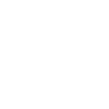
t = 0.00 s
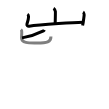
t = 4.50 s
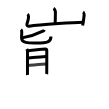
t = 8.75 s
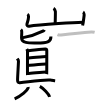
t = 13.25 s
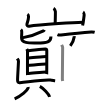
t = 15.50 s
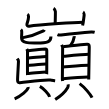
t = 22.00 s

The animated SVG that drew these frames (rendered in a browser with its animation timeline set to each time). Animation: 22 SMIL elements (animate=22); one cycle of 22.00 s.

<svg width="109px" height="109px" viewBox="0 0 px 109px" xmlns="http://www.w3.org/2000/svg" xmlns:xlink="http://www.w3.org/1999/xlink" xml:space="preserve" version="1.1"  baseProfile="full">
<path d="M53.51,8.38c0.56,0.33,1.75,2.48,1.86,3.15c0.11,0.66-0.07,7.58-0.18,11.73" style="fill:none;stroke:black;stroke-width:3;opacity:0">
  <animate attributeType="CSS" attributeName="opacity" from="0" to="1" begin="0s" dur="1s" repeatCount="0" fill="freeze" />
</path>
<path d="M27.43,14.25c0.56,0.33,1.12,1.73,1.12,2.41c0,2.59-0.3,3.34-1.59,7.26c-0.48,1.45,0.81,2.53,2.11,2.28C40.5,24,77.9,22.28,82.92,22.15" style="fill:none;stroke:black;stroke-width:3;opacity:0">
  <animate attributeType="CSS" attributeName="opacity" from="0" to="1" begin="1s" dur="1s" repeatCount="0" fill="freeze" />
</path>
<path d="M83.02,12.12c0.56,0.33,1.21,2.48,1.12,3.15c-0.56,4.07-0.64,6.23-1.54,10.19" style="fill:none;stroke:black;stroke-width:3;opacity:0">
  <animate attributeType="CSS" attributeName="opacity" from="0" to="1" begin="2s" dur="1s" repeatCount="0" fill="freeze" />
</path>
<path d="M44.35,29.88c-0.22,0.52-0.43,0.78-0.89,1.01c-2.96,1.46-11.91,5.49-21.47,6.98" style="fill:none;stroke:black;stroke-width:3;opacity:0">
  <animate attributeType="CSS" attributeName="opacity" from="0" to="1" begin="3s" dur="1s" repeatCount="0" fill="freeze" />
</path>
<path d="M20.84,29.7c0.62,0.5,0.66,0.83,0.87,1.5c0.2,0.67-0.14,4.81-0.14,6.9c0,5.37,8.26,4.86,15.3,4.86c10.21,0,14.08-0.88,14.08-6.52" style="fill:none;stroke:black;stroke-width:3;opacity:0">
  <animate attributeType="CSS" attributeName="opacity" from="0" to="1" begin="4s" dur="1s" repeatCount="0" fill="freeze" />
</path>
<path d="M26.77,49.09c0.31,0.56,0.75,1.58,0.75,2.33c0,0.75-0.1,22.88,0,23.63" style="fill:none;stroke:black;stroke-width:3;opacity:0">
  <animate attributeType="CSS" attributeName="opacity" from="0" to="1" begin="5s" dur="1s" repeatCount="0" fill="freeze" />
</path>
<path d="M28.03,50.64c1.73-0.09,15.73-1.78,17.31-1.75c0.73,0.01,1.44,0.37,1.44,1.57c0,0.9,0.03,23.09-0.08,23.64" style="fill:none;stroke:black;stroke-width:3;opacity:0">
  <animate attributeType="CSS" attributeName="opacity" from="0" to="1" begin="6s" dur="1s" repeatCount="0" fill="freeze" />
</path>
<path d="M27.6,57.95c3.42-0.13,16.01-1.54,18.79-1.54" style="fill:none;stroke:black;stroke-width:3;opacity:0">
  <animate attributeType="CSS" attributeName="opacity" from="0" to="1" begin="7s" dur="1s" repeatCount="0" fill="freeze" />
</path>
<path d="M27.47,65.46c4.59-0.31,14.53-1.47,18.98-1.47" style="fill:none;stroke:black;stroke-width:3;opacity:0">
  <animate attributeType="CSS" attributeName="opacity" from="0" to="1" begin="8s" dur="1s" repeatCount="0" fill="freeze" />
</path>
<path d="M27.62,73.45c3.44,0,14.41-1.55,18.86-1.55" style="fill:none;stroke:black;stroke-width:3;opacity:0">
  <animate attributeType="CSS" attributeName="opacity" from="0" to="1" begin="9s" dur="1s" repeatCount="0" fill="freeze" />
</path>
<path d="M17.2,58.52c0.54,0.74,1.27,1.3,1.27,2.61c0,1.31-0.9,16.77-0.9,18.45s0.19,3.4,2.17,3.17c14.21-1.68,22.59-3.11,30.52-2.74c1.63,0.08,3.62,0.69,4.89,0.87" style="fill:none;stroke:black;stroke-width:3;opacity:0">
  <animate attributeType="CSS" attributeName="opacity" from="0" to="1" begin="10s" dur="1s" repeatCount="0" fill="freeze" />
</path>
<path d="M28.11,87.02c0.04,0.28,0.08,0.72-0.08,1.11c-0.92,2.34-6.18,7.48-13.39,10.63" style="fill:none;stroke:black;stroke-width:3;opacity:0">
  <animate attributeType="CSS" attributeName="opacity" from="0" to="1" begin="11s" dur="1s" repeatCount="0" fill="freeze" />
</path>
<path d="M39.84,86.42c3.46,1.85,8.95,7.6,9.82,10.48" style="fill:none;stroke:black;stroke-width:3;opacity:0">
  <animate attributeType="CSS" attributeName="opacity" from="0" to="1" begin="12s" dur="1s" repeatCount="0" fill="freeze" />
</path>
<path d="M57.46,34.63c0.93,0.41,2.65,0.53,3.58,0.41c10.33-1.35,21.36-2.56,30.32-3.11c1.55-0.09,2.49,0.2,3.27,0.4" style="fill:none;stroke:black;stroke-width:3;opacity:0">
  <animate attributeType="CSS" attributeName="opacity" from="0" to="1" begin="13s" dur="1s" repeatCount="0" fill="freeze" />
</path>
<path d="M74.19,36.15c0.01,0.22,0.02,0.57-0.02,0.89c-0.24,1.86-1.94,6.34-3.84,8.84" style="fill:none;stroke:black;stroke-width:3;opacity:0">
  <animate attributeType="CSS" attributeName="opacity" from="0" to="1" begin="14s" dur="1s" repeatCount="0" fill="freeze" />
</path>
<path d="M61.6,44.93c0.42,0.87,1.04,1.54,1.04,2.67c0,1.13-0.28,31.08-0.28,31.65c0,0.56,0.14,0.57,0.28,1.71" style="fill:none;stroke:black;stroke-width:3;opacity:0">
  <animate attributeType="CSS" attributeName="opacity" from="0" to="1" begin="15s" dur="1s" repeatCount="0" fill="freeze" />
</path>
<path d="M63.34,46.54c2.38-0.01,21.57-2.32,23.75-2.37c1.81-0.04,2.16,1.1,2.16,2.73c0,1.35-0.53,31.74-0.53,32.58" style="fill:none;stroke:black;stroke-width:3;opacity:0">
  <animate attributeType="CSS" attributeName="opacity" from="0" to="1" begin="16s" dur="1s" repeatCount="0" fill="freeze" />
</path>
<path d="M63.3,56.31c4.15-0.4,20.26-2.04,25.36-2.07" style="fill:none;stroke:black;stroke-width:3;opacity:0">
  <animate attributeType="CSS" attributeName="opacity" from="0" to="1" begin="17s" dur="1s" repeatCount="0" fill="freeze" />
</path>
<path d="M63.19,67.1c5.49-0.42,18.68-1.82,25.19-1.87" style="fill:none;stroke:black;stroke-width:3;opacity:0">
  <animate attributeType="CSS" attributeName="opacity" from="0" to="1" begin="18s" dur="1s" repeatCount="0" fill="freeze" />
</path>
<path d="M62.88,78.81c5.49-0.55,18.25-1.71,25.19-1.76" style="fill:none;stroke:black;stroke-width:3;opacity:0">
  <animate attributeType="CSS" attributeName="opacity" from="0" to="1" begin="19s" dur="1s" repeatCount="0" fill="freeze" />
</path>
<path d="M68.09,84.41c0.35,1.33,0.27,2.01-0.33,3.07c-1.96,3.45-7.18,8.6-12.56,12.07" style="fill:none;stroke:black;stroke-width:3;opacity:0">
  <animate attributeType="CSS" attributeName="opacity" from="0" to="1" begin="20s" dur="1s" repeatCount="0" fill="freeze" />
</path>
<path d="M79.59,83.64c4.93,3.48,11.15,11.13,12.5,14.01" style="fill:none;stroke:black;stroke-width:3;opacity:0">
  <animate attributeType="CSS" attributeName="opacity" from="0" to="1" begin="21s" dur="1s" repeatCount="0" fill="freeze" />
</path>
</svg>
